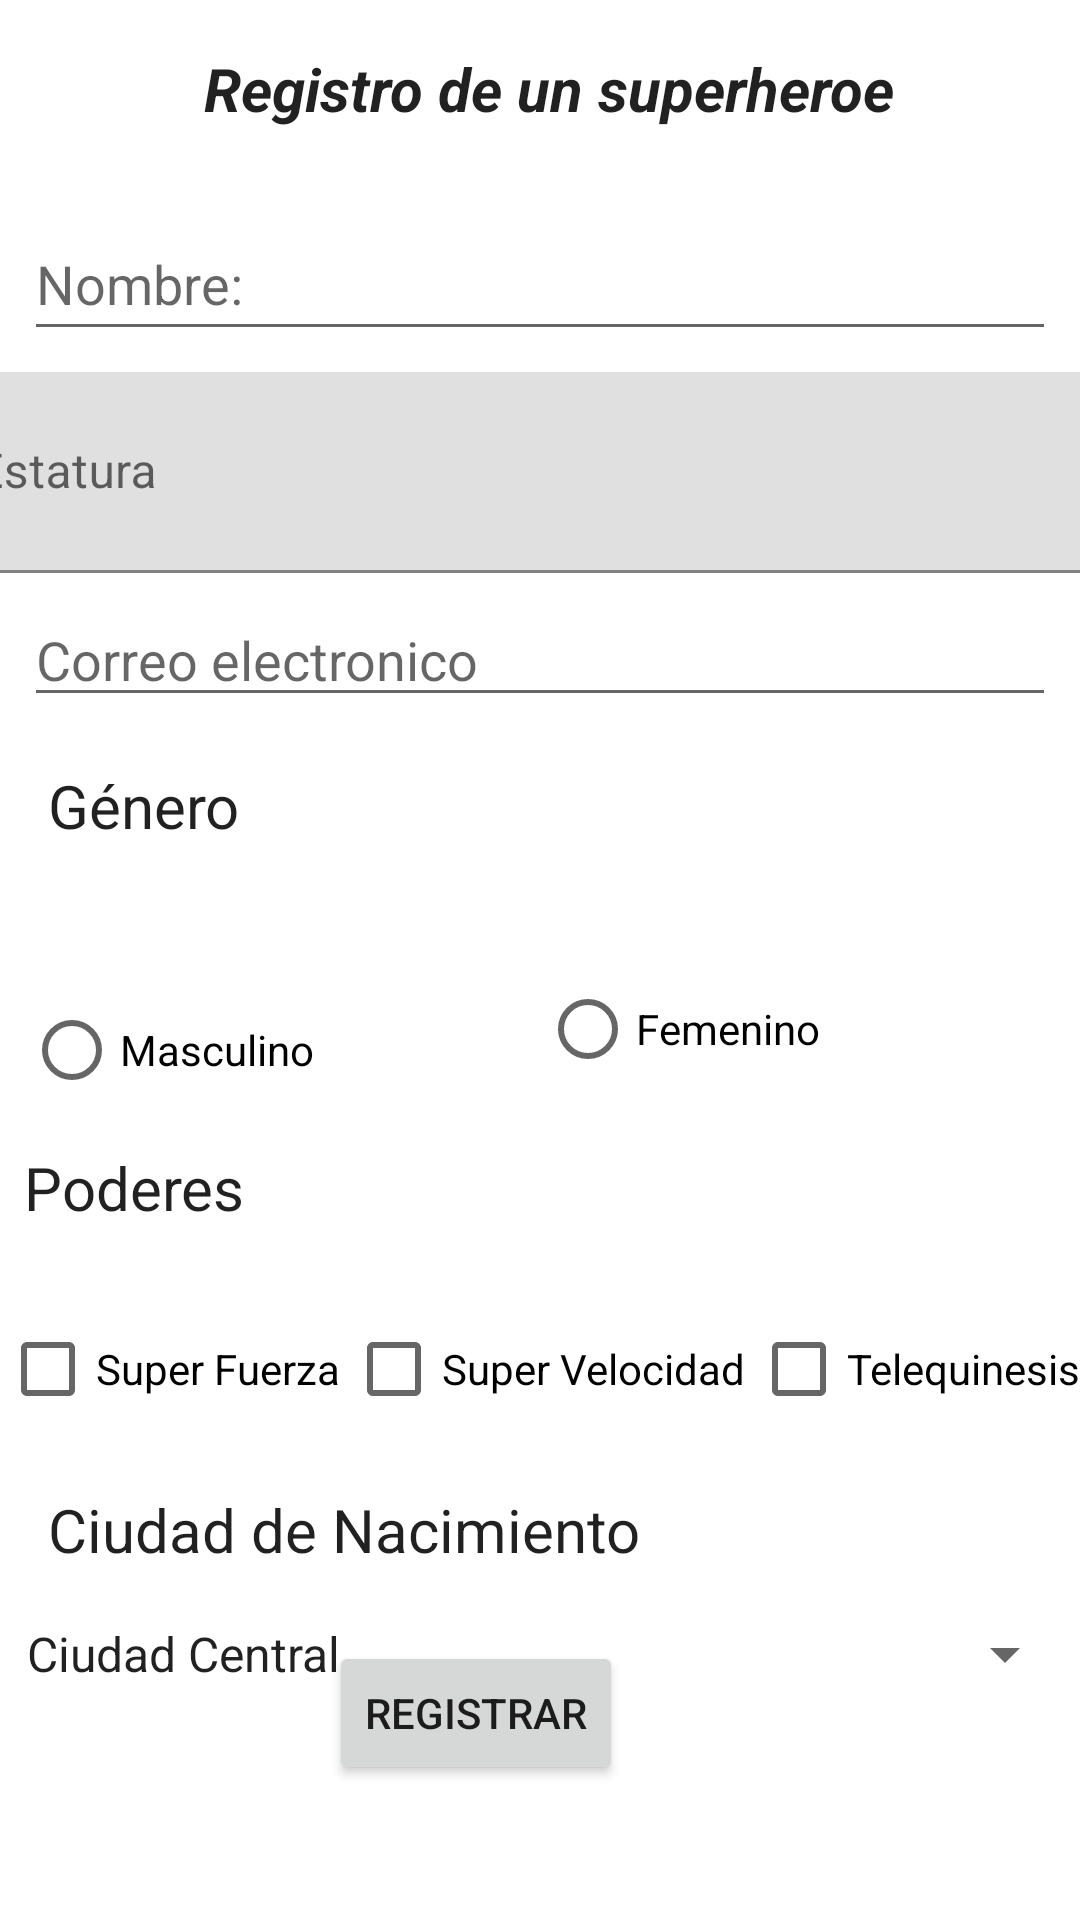

Here is an Android app screen rendered from its layout file. Give the layout XML and the strings, colors and styles it references.
<!-- AndroidManifest.xml: application theme Theme.HelloWorld -->
<!-- res/layout/activity_registro_superheroe.xml -->
<?xml version="1.0" encoding="utf-8"?>
<androidx.constraintlayout.widget.ConstraintLayout xmlns:android="http://schemas.android.com/apk/res/android"
    xmlns:app="http://schemas.android.com/apk/res-auto"
    xmlns:tools="http://schemas.android.com/tools"
    style="bold"
    android:layout_width="match_parent"
    android:layout_height="match_parent"
    tools:context=".RegistroSuperheroeActivity"
    tools:ignore="ExtraText">

    <TextView
        android:id="@+id/textView"
        style="@android:style/Widget.DeviceDefault.TextView.SpinnerItem"
        android:layout_width="253dp"
        android:layout_height="37dp"
        android:layout_marginStart="8dp"
        android:layout_marginTop="16dp"
        android:layout_marginEnd="8dp"
        android:text="@string/registro"
        android:textSize="20sp"
        android:textStyle="bold|italic"
        app:layout_constraintBottom_toBottomOf="parent"
        app:layout_constraintEnd_toEndOf="parent"
        app:layout_constraintHorizontal_bias="0.57"
        app:layout_constraintStart_toStartOf="parent"
        app:layout_constraintTop_toTopOf="parent"
        app:layout_constraintVertical_bias="0.0" />

    <EditText
        android:id="@+id/nombre_edit_text"
        android:layout_width="0dp"
        android:layout_height="wrap_content"
        android:layout_marginStart="8dp"
        android:layout_marginTop="16dp"
        android:layout_marginEnd="8dp"
        android:ems="10"
        android:hint="@string/nombre"
        android:importantForAutofill="no"
        android:inputType="textPersonName"
        android:minHeight="48dp"
        app:layout_constraintBottom_toBottomOf="parent"
        app:layout_constraintEnd_toEndOf="parent"
        app:layout_constraintHorizontal_bias="0.0"
        app:layout_constraintStart_toStartOf="parent"
        app:layout_constraintTop_toBottomOf="@+id/textView"
        app:layout_constraintVertical_bias="0.0" />

    <EditText
        android:id="@+id/email_edit_text"
        android:layout_width="0dp"
        android:layout_height="wrap_content"
        android:layout_marginStart="8dp"
        android:layout_marginTop="60dp"
        android:layout_marginEnd="8dp"
        android:ems="10"
        android:hint="@string/email"
        android:importantForAutofill="no"
        android:inputType="textEmailAddress"
        app:layout_constraintBottom_toBottomOf="parent"
        app:layout_constraintEnd_toEndOf="parent"
        app:layout_constraintHorizontal_bias="0.0"
        app:layout_constraintStart_toStartOf="parent"
        app:layout_constraintTop_toBottomOf="@+id/nombre_edit_text"
        app:layout_constraintVertical_bias="0.049"
        tools:ignore="TextContrastCheck,TouchTargetSizeCheck" />

    <Button
        android:id="@+id/registrar_button"
        android:layout_width="wrap_content"
        android:layout_height="wrap_content"
        android:layout_marginBottom="16dp"
        android:text="@string/registrar"
        app:layout_constraintBottom_toTopOf="@+id/info_text_view"
        app:layout_constraintEnd_toEndOf="parent"
        app:layout_constraintHorizontal_bias="0.418"
        app:layout_constraintStart_toStartOf="parent"
        app:layout_constraintTop_toBottomOf="@+id/textView"
        app:layout_constraintVertical_bias="0.988" />

    <TextView
        android:id="@+id/info_text_view"
        style="@style/Widget.AppCompat.TextView"
        android:layout_width="0dp"
        android:layout_height="wrap_content"
        android:layout_marginBottom="4dp"
        app:layout_constraintBottom_toBottomOf="parent"
        app:layout_constraintEnd_toEndOf="parent"
        app:layout_constraintHorizontal_bias="1.0"
        app:layout_constraintStart_toStartOf="parent" />

    <com.google.android.material.textfield.TextInputLayout
        android:id="@+id/estatura_text_input_layout"
        android:layout_width="409dp"
        android:layout_height="wrap_content"
        android:layout_marginStart="8dp"
        android:layout_marginEnd="8dp"
        app:layout_constraintBottom_toTopOf="@+id/email_edit_text"
        app:layout_constraintEnd_toEndOf="parent"
        app:layout_constraintStart_toStartOf="parent"
        app:layout_constraintTop_toBottomOf="@+id/nombre_edit_text">

        <com.google.android.material.textfield.TextInputEditText
            android:id="@+id/estatura_edit_text"
            android:layout_width="match_parent"
            android:layout_height="67dp"
            android:hint="@string/estatura"
            tools:ignore="TextContrastCheck" />
    </com.google.android.material.textfield.TextInputLayout>

    <TextView
        android:id="@+id/textView5"
        style="@style/Widget.AppCompat.TextView.SpinnerItem"
        android:layout_width="0dp"
        android:layout_height="wrap_content"
        android:layout_marginStart="8dp"
        android:layout_marginTop="16dp"
        android:layout_marginEnd="8dp"
        android:text="@string/género"
        android:textSize="20sp"
        app:layout_constraintBottom_toTopOf="@+id/registrar_button"
        app:layout_constraintEnd_toEndOf="parent"
        app:layout_constraintHorizontal_bias="0.0"
        app:layout_constraintStart_toStartOf="parent"
        app:layout_constraintTop_toBottomOf="@+id/email_edit_text"
        app:layout_constraintVertical_bias="0.0" />

    <RadioGroup
        android:id="@+id/genero_text_view"
        android:layout_width="0dp"
        android:layout_height="wrap_content"
        android:layout_marginStart="8dp"
        android:layout_marginTop="16dp"
        android:layout_marginEnd="8dp"
        android:orientation="horizontal"
        app:layout_constraintBottom_toBottomOf="@+id/registrar_button"
        app:layout_constraintEnd_toEndOf="parent"
        app:layout_constraintHorizontal_bias="0.0"
        app:layout_constraintStart_toStartOf="parent"
        app:layout_constraintTop_toBottomOf="@+id/textView5"
        app:layout_constraintVertical_bias="0.0">

        <RadioButton
            android:id="@+id/masculino_radio_button"
            android:layout_width="match_parent"
            android:layout_height="match_parent"
            android:layout_marginTop="28dp"
            android:layout_weight="1"
            android:rotationX="0"
            android:text="@string/masculino" />

        <RadioButton
            android:id="@+id/femenino_radio_button"
            android:layout_width="match_parent"
            android:layout_height="match_parent"
            android:layout_marginTop="14dp"
            android:layout_weight="1"
            android:text="@string/femenino" />
    </RadioGroup>

    <TextView
        android:id="@+id/poderes_text_view"
        style="@style/Widget.AppCompat.TextView.SpinnerItem"
        android:layout_width="0dp"
        android:layout_height="wrap_content"
        android:text="@string/poderes"
        android:textSize="20sp"
        app:layout_constraintBottom_toTopOf="@+id/registrar_button"
        app:layout_constraintEnd_toEndOf="parent"
        app:layout_constraintHorizontal_bias="0.0"
        app:layout_constraintStart_toStartOf="parent"
        app:layout_constraintTop_toBottomOf="@+id/genero_text_view"
        app:layout_constraintVertical_bias="0.058" />

    <CheckBox
        android:id="@+id/super_fuerzacheck_Box"
        android:layout_width="wrap_content"
        android:layout_height="wrap_content"
        android:layout_marginTop="23dp"
        android:text="@string/super_fuerza"
        app:layout_constraintStart_toStartOf="parent"
        app:layout_constraintTop_toBottomOf="@+id/poderes_text_view" />

    <CheckBox
        android:id="@+id/super_velocidad_check_Box"
        android:layout_width="wrap_content"
        android:layout_height="wrap_content"
        android:layout_marginTop="23dp"
        android:text="@string/super_velocidad"
        app:layout_constraintEnd_toStartOf="@+id/telequinesis_check_Box"
        app:layout_constraintStart_toEndOf="@+id/super_fuerzacheck_Box"
        app:layout_constraintTop_toBottomOf="@+id/poderes_text_view" />

    <CheckBox
        android:id="@+id/telequinesis_check_Box"
        android:layout_width="wrap_content"
        android:layout_height="wrap_content"
        android:layout_marginTop="23dp"
        android:text="@string/telequinesis"
        app:layout_constraintEnd_toEndOf="parent"
        app:layout_constraintTop_toBottomOf="@+id/poderes_text_view" />

    <TextView
        android:id="@+id/ciudad_text_view"
        style="@style/Widget.AppCompat.TextView.SpinnerItem"
        android:layout_width="0dp"
        android:layout_height="wrap_content"
        android:layout_marginStart="8dp"
        android:layout_marginTop="16dp"
        android:layout_marginEnd="8dp"
        android:text="@string/ciudad_nacimiento"
        android:textSize="20sp"
        app:layout_constraintEnd_toEndOf="parent"
        app:layout_constraintHorizontal_bias="0.0"
        app:layout_constraintStart_toStartOf="parent"
        app:layout_constraintTop_toBottomOf="@+id/super_velocidad_check_Box" />

    <Spinner
        android:id="@+id/ciudad_nacimiento_spinner"
        android:layout_width="0dp"
        android:layout_height="wrap_content"
        android:layout_marginStart="1dp"
        android:layout_marginTop="4dp"
        android:layout_marginEnd="1dp"
        android:entries="@array/Lista_ciudades"
        android:minHeight="48dp"
        app:layout_constraintEnd_toEndOf="parent"
        app:layout_constraintHorizontal_bias="0.0"
        app:layout_constraintStart_toStartOf="parent"
        app:layout_constraintTop_toBottomOf="@+id/ciudad_text_view" />

</androidx.constraintlayout.widget.ConstraintLayout>
<!-- resources referenced by this layout -->
<resources>
  <string-array name="Lista_ciudades">
          <item>Ciudad Central</item>
          <item>Ciudad Gótica</item>
          <item>Temiscira</item>
          <item>Metrópolis</item>
      </string-array>
  <string name="ciudad_nacimiento">Ciudad de Nacimiento</string>
  <string name="email">Correo electronico</string>
  <string name="estatura">Estatura</string>
  <string name="femenino">Femenino</string>
  <string name="masculino">Masculino</string>
  <string name="nombre">Nombre:</string>
  <string name="poderes">Poderes</string>
  <string name="registrar">Registrar</string>
  <string name="registro">Registro de un superheroe</string>
  <string name="super_fuerza">Super Fuerza</string>
  <string name="super_velocidad">Super Velocidad</string>
  <string name="telequinesis">Telequinesis</string>
  <style name="Theme.HelloWorld" parent="Theme.MaterialComponents.DayNight.DarkActionBar">
          
          <item name="colorPrimary">@color/purple_500</item>
          <item name="colorPrimaryVariant">@color/purple_700</item>
          <item name="colorOnPrimary">@color/white</item>
          
          <item name="colorSecondary">@color/teal_200</item>
          <item name="colorSecondaryVariant">@color/teal_700</item>
          <item name="colorOnSecondary">@color/black</item>
          
          <item name="android:statusBarColor" tools:targetApi="l">?attr/colorPrimaryVariant</item>
          Å
      </style>
  <!-- not gathered from this repository: default colours our renderer supplied (Android Studio template values) -->
  <color name="purple_500">#FF6200EE</color>
  <color name="purple_700">#FF3700B3</color>
  <color name="teal_200">#FF03DAC5</color>
  <color name="teal_700">#FF018786</color>
  <color name="black">#FF000000</color>
  <color name="white">#FFFFFFFF</color>
</resources>
